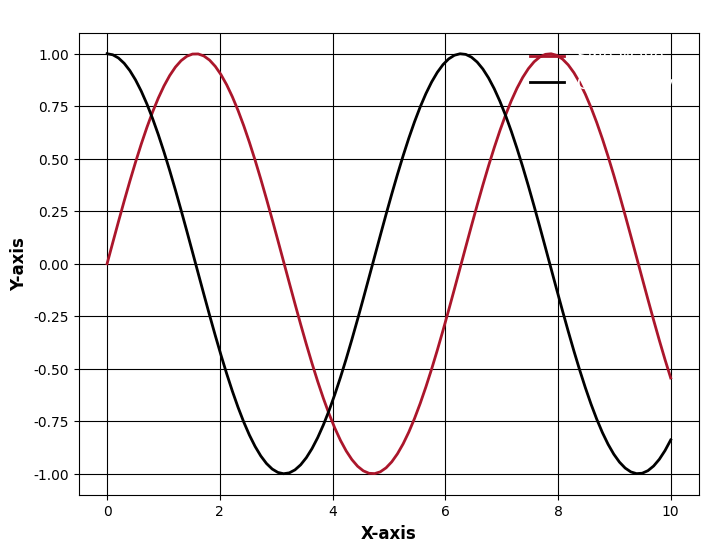

The script that saved this image: (Note: this script raises an exception after producing the figure.)
import matplotlib.pyplot as plt

# Define the style dictionary
plot_style = {
    'font.family': 'Arial',
    'font.size': 12,
    'axes.titlesize': 14,
    'axes.labelsize': 12,
    'xtick.labelsize': 10,
    'ytick.labelsize': 10,
    'axes.titleweight': 'bold',
    'axes.labelweight': 'bold',
    'text.color': '#FFFFFF',
    'axes.edgecolor': '#000000',
    'axes.facecolor': '#FFFFFF',
    'xtick.color': '#000000',
    'ytick.color': '#000000',
    'grid.color': '#000000',
    'lines.color': '#ab162b',
    'lines.linewidth': 2,
    'legend.frameon': False,
    'legend.loc': 'upper right'
}

# Apply the style
plt.rcParams.update(plot_style)

# Example plot
import numpy as np

x = np.linspace(0, 10, 100)
y1 = np.sin(x)
y2 = np.cos(x)

plt.figure(figsize=(8, 6))
plt.plot(x, y1, label="Sine Wave", color='#ab162b')  # Red color from the style
plt.plot(x, y2, label="Cosine Wave", color='#000000')  # Black color for contrast
plt.title("Example Plot with Custom Style")
plt.xlabel("X-axis")
plt.ylabel("Y-axis")
plt.legend()
plt.grid(True)
plt.show()


# Define colors for gradient from gray to red (#ab162b)
start_color = "#808080"  # Gray
end_color = "#ab162b"    # Red

# Create a color gradient function
gradient = mcolors.LinearSegmentedColormap.from_list("custom_gradient", [start_color, end_color])

# Generate a color palette of 6 colors evenly spaced along the gradient
num_colors = 6
color_palette = [gradient(i / (num_colors - 1)) for i in range(num_colors)]

# Display the color palette for reference
fig, ax = plt.subplots(figsize=(6, 1), subplot_kw=dict(xticks=[], yticks=[], frame_on=False))
ax.imshow([color_palette], aspect='auto')
plt.title("Custom Color Palette")
plt.show()

# Example plot using the color palette
x = np.linspace(0, 10, 100)
y_values = [np.sin(x + i) for i in range(num_colors)]

plt.figure(figsize=(8, 6))
for i, y in enumerate(y_values):
    plt.plot(x, y, label=f"Line {i + 1}", color=color_palette[i])  # Use colors from the palette

plt.title("Example Plot with Custom Gradient Palette")
plt.xlabel("X-axis")
plt.ylabel("Y-axis")
plt.legend()
plt.grid(True)
plt.show()